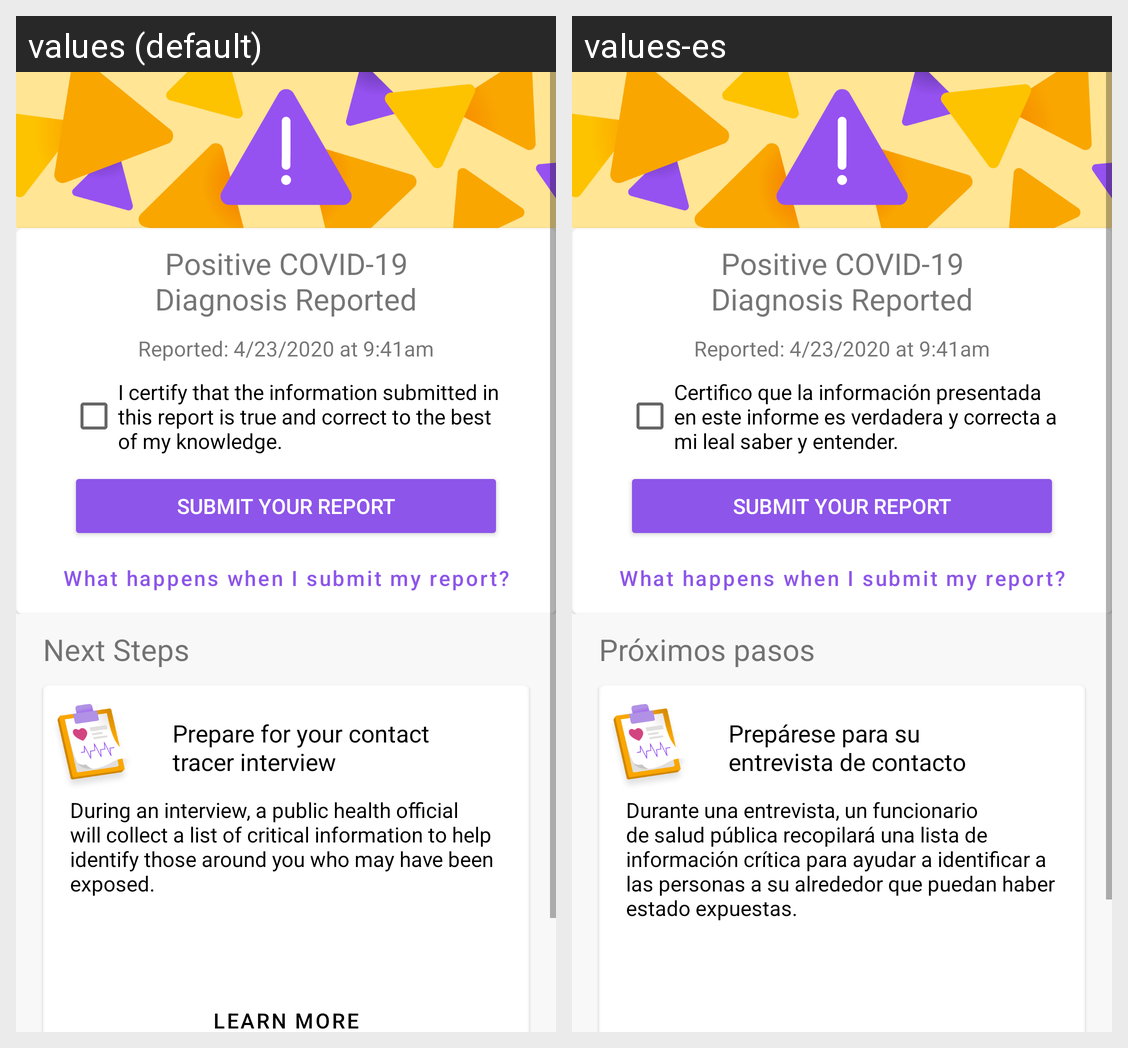

Strings drawn on this Android screen and how each of the app's shown locales translates them:
Android screen res/layout/health_diagnosis.xml rendered under 2 locales, left to right: values (default), values-es. Device: Nexus 5 (rendered at 1080×1920; each locale shown at half size, 540×960, under a caption strip naming it); theme AppTheme.
Strings drawn on this screen, with the default value and each locale's value (text and hints the layout hard-codes, and strings that could not be matched under every locale, appear in the picture but are not listed):

next_steps_text
  values: Next Steps
  values-es: Próximos pasos

certText
  values: I certify that the information submitted in this report is true and correct to the best of my knowledge.
  values-es: Certifico que la información presentada en este informe es verdadera y correcta a mi leal saber y entender.

prepare_for_contact_tracer_interview
  values: Prepare for your contact tracer interview
  values-es: Prepárese para su entrevista de contacto

prepare_for_contact_tracer_description_text
  values: During an interview, a public health official will collect a list of critical information to help identify those around you who may have been exposed.
  values-es: Durante una entrevista, un funcionario de salud pública recopilará una lista de información crítica para ayudar a identificar a las personas a su alrededor que puedan haber estado expuestas.
